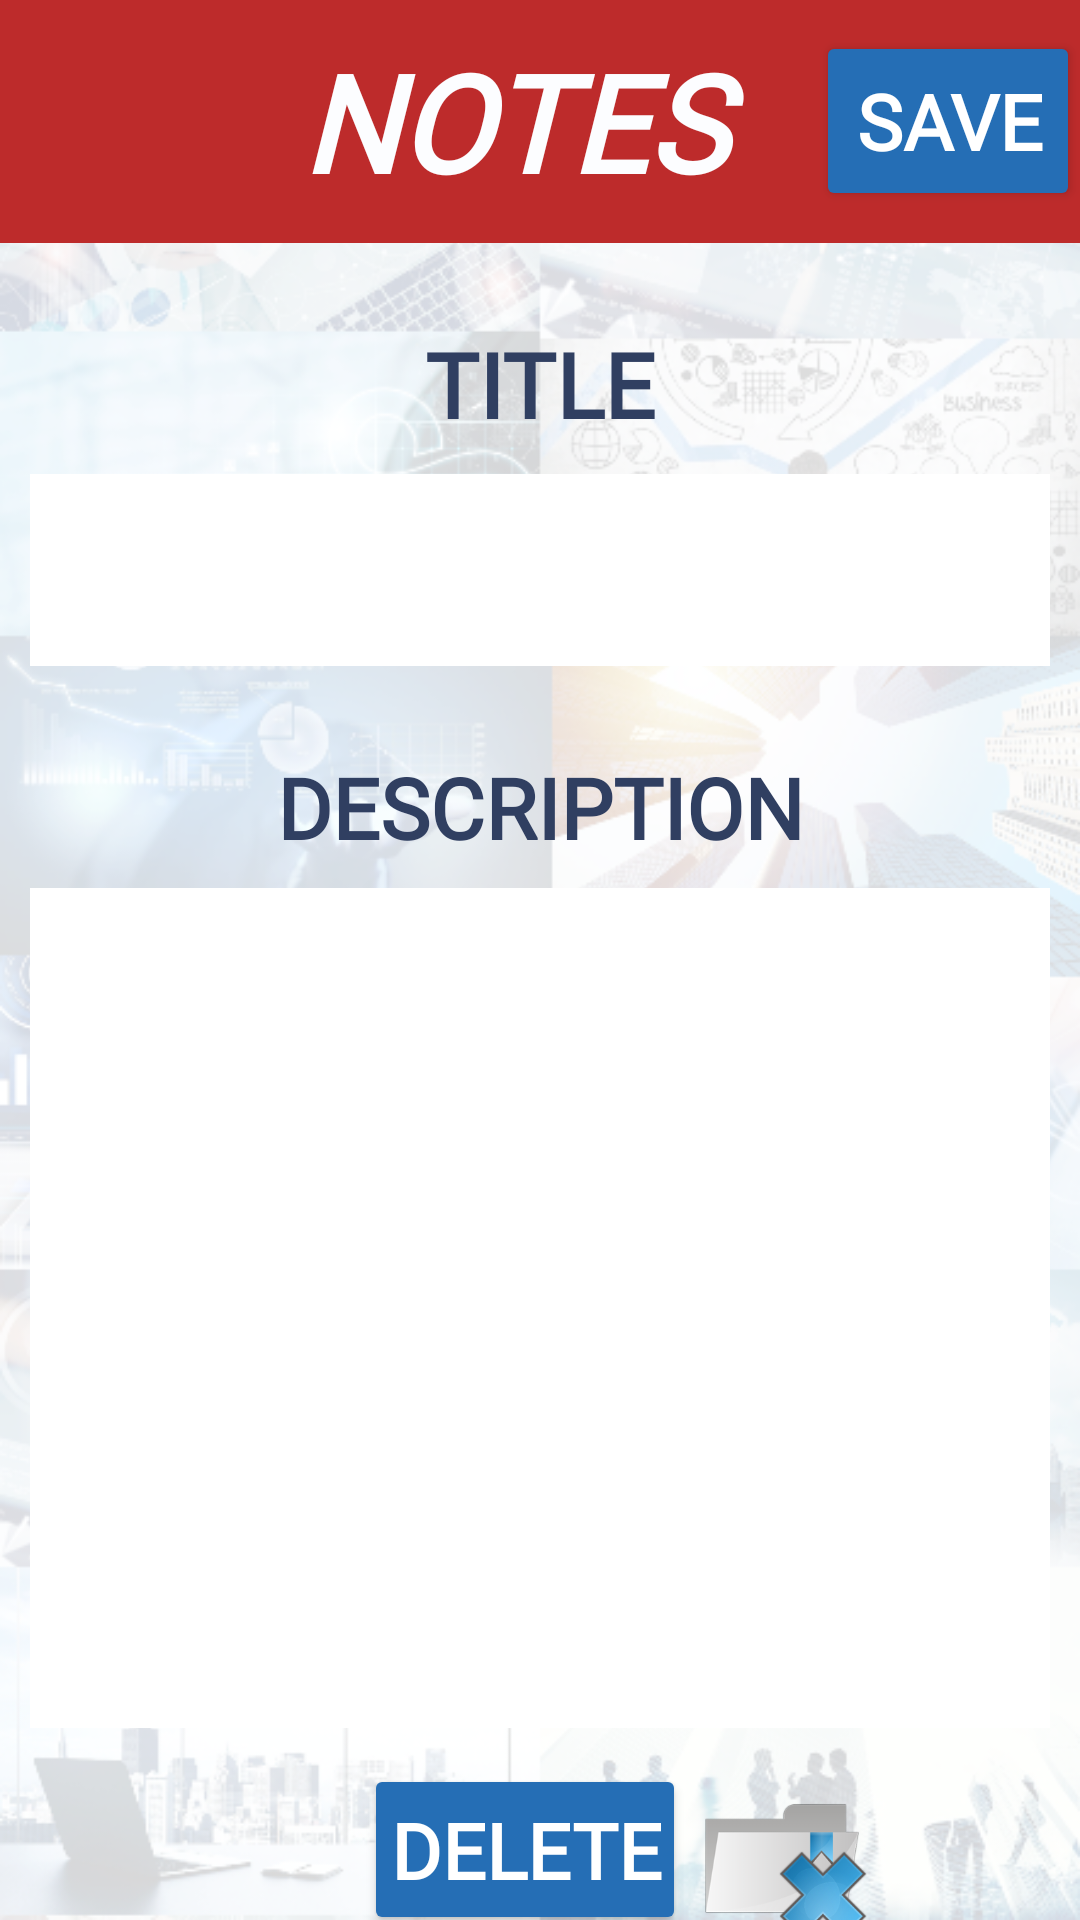

Reconstruct the res/layout file that produces this screen, plus the resources it refers to.
<!-- AndroidManifest.xml: application theme Theme.BelcuRafaelStefanApplication -->
<!-- res/layout/activity_notes_extended.xml -->
<?xml version="1.0" encoding="utf-8"?>
<LinearLayout
    xmlns:android="http://schemas.android.com/apk/res/android"
    android:orientation="vertical"
    xmlns:app="http://schemas.android.com/apk/res-auto"
    xmlns:tools="http://schemas.android.com/tools"
    android:layout_width="match_parent"
    android:layout_height="match_parent"
    android:background="@drawable/backround3"
    tools:context=".NotesExtended">

    <androidx.appcompat.widget.Toolbar
        android:layout_width="match_parent"
        android:layout_height="81dp"
        android:background="#BD2B2B"
        android:minHeight="?actionBarSize"
        android:theme="?actionBarTheme">

        <ImageView
            android:id="@+id/noteimageView"
            android:layout_width="75dp"
            android:layout_height="82dp"
            app:srcCompat="@drawable/note_icon" />

        <TextView
            android:layout_width="159dp"
            android:layout_height="wrap_content"
            android:layout_gravity="center"
            android:fontFamily="@font/serif"
            android:text="NOTES"
            android:textColor="#FCFDFF"
            android:textSize="45sp"
            android:textStyle="bold|italic" />

        <Button
            android:layout_width="wrap_content"
            android:layout_height="60dp"
            android:layout_gravity="end"
            android:backgroundTint="#256EB5"
            android:fontFamily="@font/serif"
            android:onClick="savetheNote"
            android:paddingStart="9dp"
            android:paddingEnd="8dp"
            android:textSize="25.7sp"
            android:text="@string/save"
            android:textColor="#FFFFFF"
            android:textStyle="bold" />
    </androidx.appcompat.widget.Toolbar>

    <TextView
        android:layout_width="221dp"
        android:layout_height="50dp"
        android:layout_gravity="center"
        android:layout_marginTop="22dp"
        android:fontFamily="@font/serif"
        android:gravity="center"
        android:text="@string/title"
        android:textColor="#FF303F61"
        android:textSize="30sp"
        android:textStyle="bold" />

    <EditText
        android:id="@+id/editTitle"
        android:layout_width="340dp"
        android:layout_height="64dp"
        android:layout_gravity="center"
        android:layout_marginTop="5dp"
        android:background="@color/white"
        android:maxLines="1"
        android:textColor="@color/black"
        android:textSize="25sp" />

    <TextView
        android:layout_width="224dp"
        android:layout_height="50dp"
        android:layout_gravity="center"
        android:layout_marginTop="22dp"
        android:fontFamily="@font/serif"
        android:gravity="center"
        android:text="@string/description"
        android:textColor="#303F61"
        android:textSize="28sp"
        android:textStyle="bold" />

    <EditText
        android:id="@+id/editNoteContent"
        android:layout_width="340dp"
        android:layout_height="280dp"
        android:layout_gravity="center"
        android:layout_marginTop="2dp"
        android:background="@color/white"
        android:minLines="3"
        android:textColor="@color/black"
        android:textSize="25sp" />

    <androidx.constraintlayout.widget.ConstraintLayout
        android:layout_width="match_parent"
        android:layout_height="85dp"
        android:orientation="horizontal">

        <Button
            android:id="@+id/deletenoteBTN"
            android:layout_width="wrap_content"
            android:layout_height="57dp"
            android:layout_gravity="center"
            android:layout_marginBottom="16dp"
            android:backgroundTint="#256EB5"
            android:fontFamily="@font/serif"
            android:onClick="deletetheNote"
            android:text="@string/delete"
            android:textColor="#FFFFFF"
            android:paddingStart="9dp"
            android:paddingEnd="8dp"
            android:textSize="25.7sp"
            android:textStyle="bold"
            app:layout_constraintBottom_toBottomOf="parent"
            app:layout_constraintEnd_toEndOf="parent"
            app:layout_constraintHorizontal_bias="0.48"
            app:layout_constraintStart_toStartOf="parent" />

        <ImageView
            android:id="@+id/imageView10"
            android:layout_width="65dp"
            android:layout_height="59dp"
            android:onClick="deletetheNote"
            app:layout_constraintBottom_toBottomOf="parent"
            app:layout_constraintEnd_toEndOf="parent"
            app:layout_constraintHorizontal_bias="0.77"
            app:layout_constraintStart_toStartOf="parent"
            app:layout_constraintTop_toTopOf="parent"
            app:layout_constraintVertical_bias="0.43"
            app:srcCompat="@drawable/delete_icon" />
    </androidx.constraintlayout.widget.ConstraintLayout>
</LinearLayout>
<!-- resources referenced by this layout -->
<resources>
  <!-- drawable backround3: png bitmap (drawable, 428681 bytes) -->
  <!-- drawable delete_icon: png bitmap (drawable, 29463 bytes) -->
  <string name="delete">DELETE</string>
  <string name="description">DESCRIPTION</string>
  <string name="save">SAVE</string>
  <string name="title">TITLE</string>
  <style name="Theme.BelcuRafaelStefanApplication" parent="Theme.MaterialComponents.DayNight.NoActionBar">
          
          <item name="colorPrimary">#3399FF</item>
          <item name="colorPrimaryVariant">#3399FF</item>
          <item name="colorOnPrimary">@color/white</item>
          
          <item name="colorSecondary">@color/teal_200</item>
          <item name="colorSecondaryVariant">@color/teal_700</item>
          <item name="colorOnSecondary">@color/black</item>
          
          <item name="android:statusBarColor" tools:targetApi="l">?attr/colorPrimaryVariant</item>
          
      </style>
  <!-- not gathered from this repository: default colours our renderer supplied (Android Studio template values) -->
  <color name="teal_200">#FF03DAC5</color>
  <color name="teal_700">#FF018786</color>
  <color name="black">#FF000000</color>
  <color name="white">#FFFFFFFF</color>
</resources>
